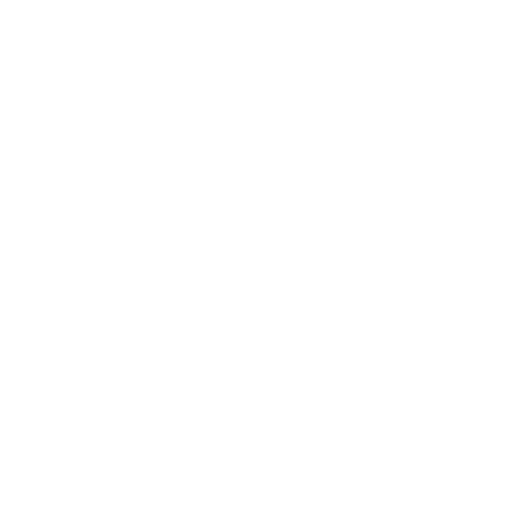
t = 0.00 s
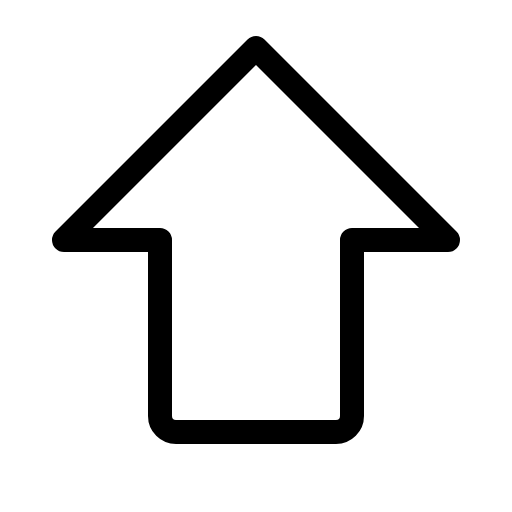
t = 0.38 s
t = 1.13 s: frame unchanged from t = 0.38 s, image omitted
t = 1.50 s: frame unchanged from t = 0.38 s, image omitted
t = 1.88 s: frame unchanged from t = 0.38 s, image omitted
t = 2.63 s: frame unchanged from t = 0.38 s, image omitted

The animated SVG that drew these frames (rendered in a browser with its animation timeline set to each time). Animation: 1 CSS @keyframes rule; one cycle of 3.00 s, repeats indefinitely.

<svg xmlns="http://www.w3.org/2000/svg" viewBox="0 0 256 256">
  <style>
    .draw-line {
      stroke-dasharray: 2000;
      stroke-dashoffset: 0;
    }
    svg:hover .draw-line {
      animation: phosphor-draw-in 3s ease-in-out infinite alternate;
    }
    @keyframes phosphor-draw-in {
      0%   { stroke-dashoffset: 2000; }
      50%  { stroke-dashoffset: 0; }
      100% { stroke-dashoffset: 0; }
    }
  </style><rect width="256" height="256" fill="none"/><path d="M32,120l96-96,96,96H176v88a8,8,0,0,1-8,8H88a8,8,0,0,1-8-8V120Z" fill="none" stroke="currentColor" stroke-linecap="round" stroke-linejoin="round" stroke-width="12" class="draw-line" pathLength="1" style="animation-delay: 0s"/></svg>
